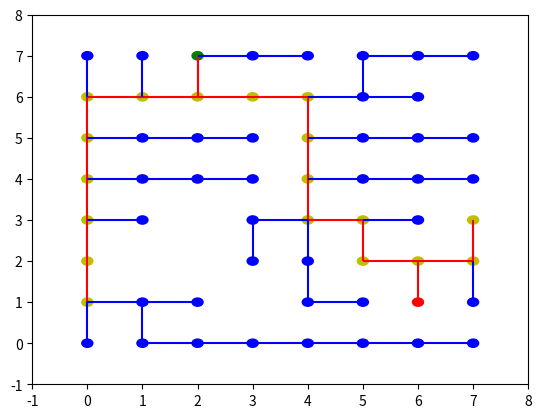

Python code for this plot:
from enum import Enum
import numpy as np
from random import randint, choice as random_choice
import math
import matplotlib.pyplot as plt
from matplotlib.collections import LineCollection

MAP_X_BOUND = 8
MAP_Y_BOUND = 8
CRIT_KEYS_LOWER_BOUND = int(0.75*MAP_X_BOUND)
CRIT_KEYS_UPPER_BOUND = MAP_X_BOUND
BON_KEYS_LOWER_BOUND = 8
BON_KEYS_UPPER_BOUND = 14
CRIT_PATH_LEN_LOWER_BOUND = CRIT_KEYS_LOWER_BOUND * 3 + 1
CRIT_PATH_LEN_UPPER_BOUND = CRIT_KEYS_LOWER_BOUND * 3 - 1
ROOMCOUNT_LOWER_BOUND = MAP_X_BOUND * (MAP_X_BOUND - 1) - 6
ROOMCOUNT_UPPER_BOUND = MAP_X_BOUND ** 2


def manhattan_dist(u, v):
    a, b = u
    c, d = v
    return int(math.fabs(a-c) + math.fabs(b-d))


def valid_neighbours(coord):
    x, y = coord
    return [
        (x, y) for x, y in [
            (x+1, y),
            (x-1, y),
            (x, y+1),
            (x, y-1)
        ]
        if (x >= 0 and x < MAP_X_BOUND) and (y >= 0 and y < MAP_Y_BOUND)
    ]


def empty_map():
    map = []
    for _ in range(MAP_X_BOUND):
        row = []
        for _ in range(MAP_Y_BOUND):
            row.append(Room(empty=True))
        map.append(row)
    return map


class Room:
    def __init__(self, crit=False, empty=False, base=False, boss=False):
        self.crit = crit
        self.empty = empty
        self.base = base
        self.boss = boss


class Map:
    def __init__(self):
        self._map = empty_map()
        self._crit_edges = []
        self._bon_edges = []
        self.count = 0

    def get(self, *coords):
        x, y = coords
        return self._map[x][y]

    def set(self, x, y, room):
        if room.empty == False:
            self.count += 1
        self._map[x][y] = room

    def _render(self):
        lc_crit = LineCollection(self._crit_edges, color='r')
        lc_bon = LineCollection(self._bon_edges, color='b')
        _, ax = plt.subplots()
        ax.add_collection(lc_crit)
        ax.add_collection(lc_bon)
        ax.autoscale()
        ax.set_xlim([-1, MAP_X_BOUND])
        ax.set_ylim([-1, MAP_Y_BOUND])
        for x in range(len(self._map)):
            for y in range(len(self._map[x])):
                if self._map[x][y].empty == False:
                    color = None
                    if self._map[x][y].base == True:
                        color = 'g'
                    elif self._map[x][y].boss == True:
                        color = 'r'
                    elif self._map[x][y].crit == True:
                        color = 'y'
                    else:
                        color = 'b'
                    circ = plt.Circle((x, y), radius=0.1,
                                      color=color, fill=True)
                    ax.add_patch(circ)

    def show(self):
        self._render()
        plt.show()

    def branchable(self):
        l = []
        for i in range(len(self._map)):
            for j in range(len(self._map[i])):
                if self._map[i][j].empty == False and self._map[i][j].boss == False:
                    l.append((i, j))
        return l

    def connect(self, a, b, crit):
        cur = a
        while cur != b:
            neighbourhood = valid_neighbours(cur)
            min_mh_dist = min(manhattan_dist(b, neighbour)
                              for neighbour in neighbourhood)
            prev = cur
            cur = random_choice([neighbour for neighbour in neighbourhood if manhattan_dist(
                b, neighbour) == min_mh_dist])
            if crit:
                self._crit_edges.append([prev, cur])
            else:
                self._bon_edges.append([prev, cur])
            if cur == b:
                break
            x, y = cur
            if self.get(x, y).empty == True:
                self.set(x, y, Room(crit=crit))
        return self


def random_coord():
    return (randint(0, MAP_X_BOUND-1), randint(0, MAP_Y_BOUND-1))


def mst(map, crit, coords, connected=[]):
    if len(coords) == 0:
        return
    if len(connected) == 0:
        connected = [coords.pop()]
    min_coords = None
    min_coord_dist = float("inf")
    for u in connected:
        for v in coords:
            d = manhattan_dist(u, v)
            if d < min_coord_dist:
                min_coords = (u, v)
                min_coord_dist = d
    a, b = min_coords
    map.connect(a, b, crit)
    connected.append(b)
    coords.remove(b)
    mst(map, crit, coords, connected)


def generate_crit_path(map):
    base_coord = random_coord()
    crit_key_coords = [random_coord() for _ in range(
        randint(CRIT_KEYS_LOWER_BOUND, CRIT_KEYS_UPPER_BOUND))]
    base_x, base_y = base_coord
    map.set(base_x, base_y, Room(crit=True, base=True))
    for x, y in crit_key_coords:
        map.set(x, y, Room(crit=True))
    mst(map, True, [base_coord] + crit_key_coords)
    boss_coord = None
    non_empty = map.branchable()
    while True:
        boss_coord = random_coord()
        if boss_coord not in non_empty:
            break
    boss_x, boss_y = boss_coord
    map.set(boss_x, boss_y, Room(boss=True))
    mst(map, True, [boss_coord], non_empty)
    return map


def generate_rest(map):
    rc = randint(ROOMCOUNT_LOWER_BOUND, ROOMCOUNT_UPPER_BOUND)
    while map.count < rc:
        non_empty = map.branchable()
        x, y = random_coord()
        if (x, y) in non_empty:
            continue
        if map.get(x, y).empty == False:
            continue
        map.set(x, y, Room())
        mst(map, False, [(x, y)], non_empty)
    return map


def generate_map():
    map = Map()
    map = generate_crit_path(map)
    if map is None or map.count < CRIT_PATH_LEN_LOWER_BOUND and map.count > CRIT_PATH_LEN_UPPER_BOUND:
        return generate_map()
    map = generate_rest(map)
    return map


generated_map = generate_map()
print(generated_map.count)
generated_map.show()
